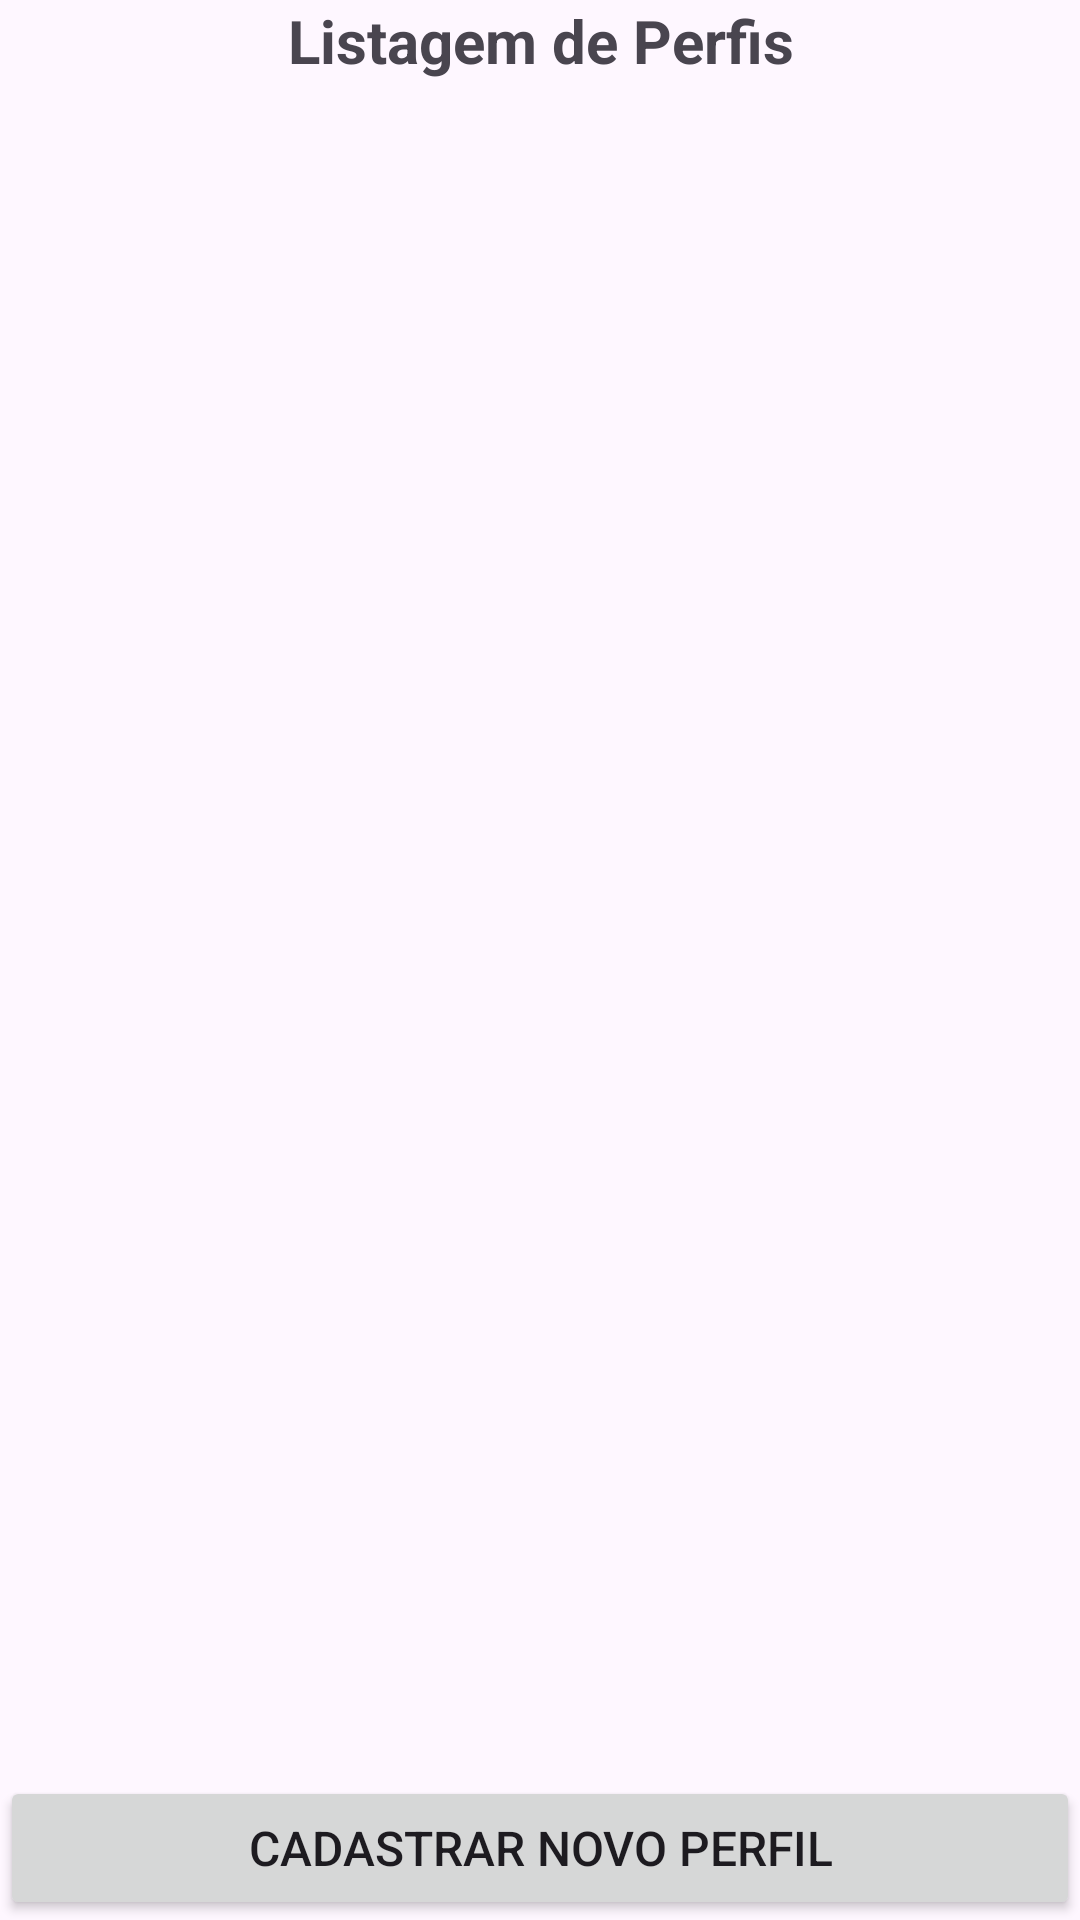

Reconstruct the res/layout file that produces this screen, plus the resources it refers to.
<!-- AndroidManifest.xml: application theme Theme.AudioPreferences -->
<!-- res/layout/activity_main.xml -->
<?xml version="1.0" encoding="utf-8"?>
<LinearLayout xmlns:android="http://schemas.android.com/apk/res/android"
    xmlns:tools="http://schemas.android.com/tools"
    android:id="@+id/main"
    android:layout_width="match_parent"
    android:layout_height="match_parent"
    android:orientation="vertical"
    tools:context=".view.MainActivity">

    <TextView
        android:id="@+id/title"
        android:layout_width="match_parent"
        android:layout_height="wrap_content"
        android:text="Listagem de Perfis"
        android:textSize="20sp"
        android:textStyle="bold"
        android:gravity="center"
        android:paddingBottom="16dp" />

    <ListView
        android:id="@+id/profileListView"
        android:layout_width="match_parent"
        android:layout_height="0dp"
        android:layout_weight="1"
        android:divider="@android:color/darker_gray"
        android:dividerHeight="1dp"
        android:padding="8dp" />

    <Button
        android:id="@+id/registerButton"
        android:layout_width="match_parent"
        android:layout_height="wrap_content"
        android:text="Cadastrar Novo Perfil"
        android:textSize="16sp"
        android:layout_marginTop="16dp" />

</LinearLayout>
<!-- resources referenced by this layout -->
<resources>
  <style name="Theme.AudioPreferences" parent="Base.Theme.AudioPreferences" />
  <style name="Base.Theme.AudioPreferences" parent="Theme.Material3.DayNight.NoActionBar">
          
          
      </style>
</resources>
